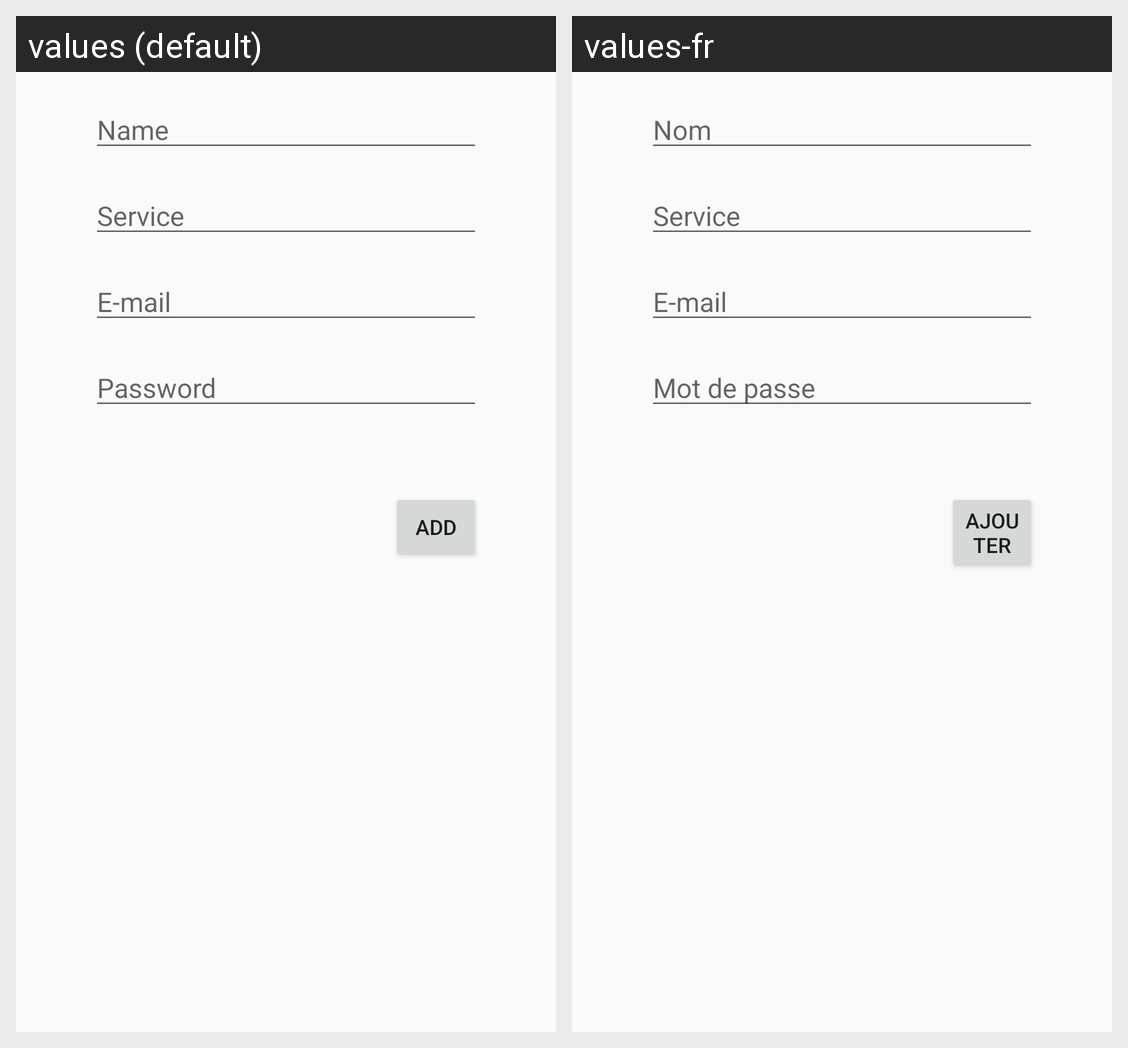

The same Android screen rendered under two of its app's locales, left to right. List the strings drawn on it with the default value and each locale's translation.
Android screen res/layout/activity_addperson.xml rendered under 2 locales, left to right: values (default), values-fr. Device: Nexus 5 (rendered at 1080×1920; each locale shown at half size, 540×960, under a caption strip naming it); theme AppTheme.
Strings drawn on this screen, with the default value and each locale's value (text and hints the layout hard-codes, and strings that could not be matched under every locale, appear in the picture but are not listed):

name_field
  values: Name
  values-fr: Nom

service_field
  values: Service
  values-fr: Service

mail_field
  values: E-mail
  values-fr: E-mail

password_field
  values: Password
  values-fr: Mot de passe

add_button
  values: Add
  values-fr: Ajouter
